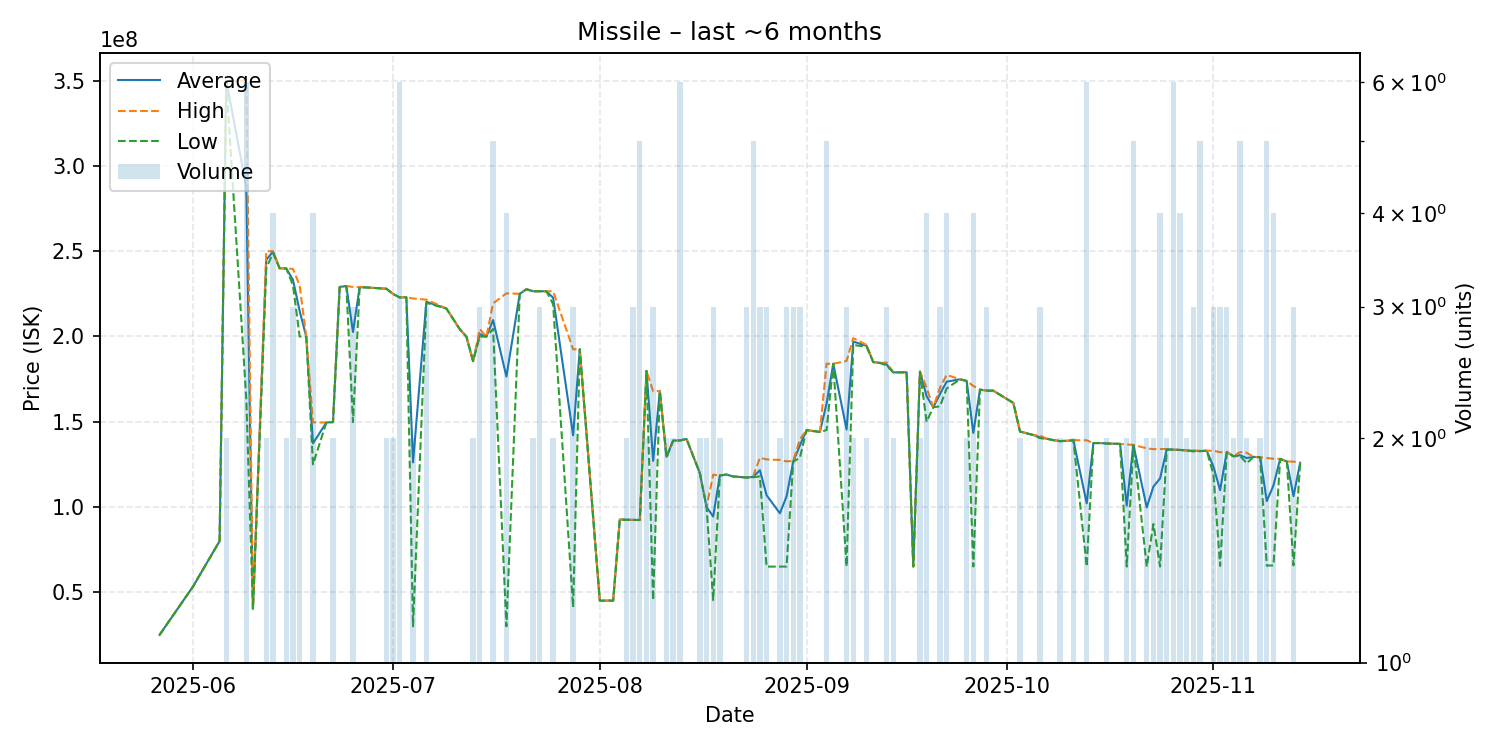

The table this chart was drawn from, first rows:
date, average, highest, lowest, order_count, volume
2025-05-27, 25000000, 25000000, 25000000, 1, 1
2025-06-01, 53250000, 53250000, 53250000, 1, 1
2025-06-05, 80000000, 80000000, 80000000, 1, 1
2025-06-06, 350000000, 350000000, 350000000, 2, 2
2025-06-09, 287866667, 350000000, 163600000, 4, 6
2025-06-10, 40200000, 40200000, 40200000, 1, 1
2025-06-12, 245000000, 250000000, 240000000, 2, 2
2025-06-13, 249750000, 250000000, 249000000, 4, 4
2025-06-14, 240000000, 240000000, 240000000, 1, 1
2025-06-15, 239900000, 239900000, 239900000, 2, 2
2025-06-16, 233200000, 239600000, 230000000, 3, 3
2025-06-17, 215000000, 230000000, 200000000, 2, 2
2025-06-18, 199700000, 199700000, 199700000, 1, 1
2025-06-19, 137325000, 149650000, 125000000, 4, 4
2025-06-21, 149500000, 149500000, 149500000, 1, 1
2025-06-22, 149850000, 150000000, 149700000, 2, 2
2025-06-23, 229000000, 229000000, 229000000, 1, 1
2025-06-24, 229600000, 229600000, 229600000, 1, 1
2025-06-25, 202633333, 229050000, 149800000, 3, 3
2025-06-26, 229000000, 229000000, 229000000, 1, 1
2025-06-28, 228500000, 228500000, 228500000, 1, 1
2025-06-30, 228000000, 228000000, 228000000, 2, 2
2025-07-01, 224950000, 225000000, 224900000, 2, 2
2025-07-02, 222900000, 222900000, 222900000, 4, 6
2025-07-03, 223000000, 223000000, 223000000, 1, 1
2025-07-04, 126150000, 222300000, 30000000, 2, 2
2025-07-06, 220333333, 221600000, 219700000, 3, 3
2025-07-09, 216400000, 216400000, 216400000, 1, 1
2025-07-11, 204300000, 204300000, 204300000, 1, 1
2025-07-12, 199900000, 199900000, 199900000, 1, 1
2025-07-13, 185500000, 185500000, 185500000, 2, 2
2025-07-14, 201400000, 204300000, 199950000, 3, 3
2025-07-15, 199900000, 199900000, 199900000, 1, 1
2025-07-16, 209640000, 219400000, 204400000, 5, 5
2025-07-18, 176477500, 225300000, 30010000, 2, 4
2025-07-20, 225000000, 225000000, 225000000, 1, 1
2025-07-21, 227700000, 227700000, 227700000, 1, 1
2025-07-22, 226550000, 226600000, 226500000, 2, 2
2025-07-23, 226500000, 226500000, 226500000, 3, 3
2025-07-24, 226500000, 226500000, 226500000, 1, 1
2025-07-25, 222750000, 226500000, 219000000, 2, 2
2025-07-28, 142053333, 192500000, 41160000, 3, 3
2025-07-29, 192500000, 192500000, 192500000, 1, 1
2025-08-01, 45010000, 45010000, 45010000, 1, 1
2025-08-02, 45090000, 45090000, 45090000, 1, 1
2025-08-03, 45100000, 45100000, 45100000, 1, 1
2025-08-04, 92660000, 92660000, 92660000, 1, 1
2025-08-05, 92495000, 92500000, 92490000, 2, 2
2025-08-06, 92450000, 92455000, 92445000, 3, 3
2025-08-07, 92386000, 92400000, 92330000, 5, 5
2025-08-08, 179800000, 179800000, 179800000, 2, 2
2025-08-09, 127046667, 167900000, 45340000, 3, 3
2025-08-10, 168000000, 168000000, 168000000, 1, 1
2025-08-11, 129450000, 130000000, 128900000, 2, 2
2025-08-12, 138950000, 139000000, 138900000, 2, 2
2025-08-13, 139000000, 139000000, 139000000, 5, 6
2025-08-14, 139900000, 139900000, 139900000, 1, 1
2025-08-16, 119900000, 120000000, 119800000, 2, 2
2025-08-17, 100000000, 100000000, 100000000, 2, 2
2025-08-18, 94390000, 118900000, 45370000, 3, 3
... 75 more rows
